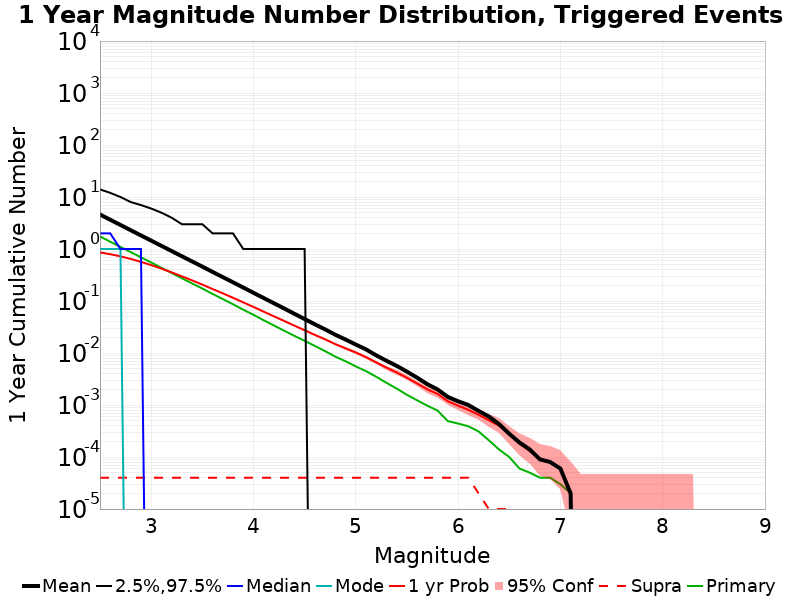

The table this chart was drawn from, first rows:
Mag, Mean, 2.5 %ile, 97.5 %ile, Median, Mode, 1 yr Probability, 1 yr Supra-Seis Prob, Primary Aftershocks Mean
2.5, 4.605, 0.0, 14.0, 2.0, 1.0, 0.8602, 4.0E-5, 1.745
2.6, 3.652, 0.0, 12.0, 2.0, 1.0, 0.7947, 4.0E-5, 1.381
2.7, 2.897, 0.0, 10.0, 1.0, 1.0, 0.7216, 4.0E-5, 1.097
2.8, 2.3, 0.0, 8.0, 1.0, 0.0, 0.6444, 4.0E-5, 0.8722
2.9, 1.824, 0.0, 7.0, 1.0, 0.0, 0.5655, 4.0E-5, 0.692
3.0, 1.451, 0.0, 6.0, 0.0, 0.0, 0.4907, 4.0E-5, 0.5513
3.1, 1.151, 0.0, 5.0, 0.0, 0.0, 0.4195, 4.0E-5, 0.4359
3.2, 0.9143, 0.0, 4.0, 0.0, 0.0, 0.3553, 4.0E-5, 0.3459
3.3, 0.7255, 0.0, 3.0, 0.0, 0.0, 0.2982, 4.0E-5, 0.2738
3.4, 0.5767, 0.0, 3.0, 0.0, 0.0, 0.2495, 4.0E-5, 0.2182
3.5, 0.4585, 0.0, 3.0, 0.0, 0.0, 0.2069, 4.0E-5, 0.1737
3.6, 0.3627, 0.0, 2.0, 0.0, 0.0, 0.1699, 4.0E-5, 0.1369
3.7, 0.288, 0.0, 2.0, 0.0, 0.0, 0.1405, 4.0E-5, 0.1089
3.8, 0.2289, 0.0, 2.0, 0.0, 0.0, 0.1153, 4.0E-5, 0.0866
3.9, 0.1815, 0.0, 1.0, 0.0, 0.0, 0.09402, 4.0E-5, 0.06811
4.0, 0.1438, 0.0, 1.0, 0.0, 0.0, 0.07694, 4.0E-5, 0.05426
4.1, 0.1141, 0.0, 1.0, 0.0, 0.0, 0.06226, 4.0E-5, 0.04263
4.2, 0.09044, 0.0, 1.0, 0.0, 0.0, 0.05077, 4.0E-5, 0.03382
4.3, 0.07187, 0.0, 1.0, 0.0, 0.0, 0.04138, 4.0E-5, 0.02685
4.4, 0.05679, 0.0, 1.0, 0.0, 0.0, 0.03358, 4.0E-5, 0.02136
4.5, 0.045, 0.0, 1.0, 0.0, 0.0, 0.02732, 4.0E-5, 0.01717
4.6, 0.03561, 0.0, 0.0, 0.0, 0.0, 0.02229, 4.0E-5, 0.01367
4.7, 0.02846, 0.0, 0.0, 0.0, 0.0, 0.0183, 4.0E-5, 0.01086
4.8, 0.02244, 0.0, 0.0, 0.0, 0.0, 0.01479, 4.0E-5, 0.00851
4.9, 0.01815, 0.0, 0.0, 0.0, 0.0, 0.01229, 4.0E-5, 0.00694
5.0, 0.01455, 0.0, 0.0, 0.0, 0.0, 0.0102, 4.0E-5, 0.00553
5.1, 0.01174, 0.0, 0.0, 0.0, 0.0, 0.00835, 4.0E-5, 0.00448
5.2, 0.009, 0.0, 0.0, 0.0, 0.0, 0.00659, 4.0E-5, 0.00349
5.3, 0.00709, 0.0, 0.0, 0.0, 0.0, 0.00524, 4.0E-5, 0.00267
5.4, 0.00565, 0.0, 0.0, 0.0, 0.0, 0.00422, 4.0E-5, 0.00207
5.5, 0.00438, 0.0, 0.0, 0.0, 0.0, 0.00334, 4.0E-5, 0.00157
5.6, 0.00335, 0.0, 0.0, 0.0, 0.0, 0.00259, 4.0E-5, 0.00123
5.7, 0.00251, 0.0, 0.0, 0.0, 0.0, 0.002, 4.0E-5, 9.7E-4
5.8, 0.00199, 0.0, 0.0, 0.0, 0.0, 0.00163, 4.0E-5, 7.8E-4
5.9, 0.00143, 0.0, 0.0, 0.0, 0.0, 0.00118, 4.0E-5, 4.9E-4
6.0, 0.00118, 0.0, 0.0, 0.0, 0.0, 9.7E-4, 4.0E-5, 4.4E-4
6.1, 0.001, 0.0, 0.0, 0.0, 0.0, 8.1E-4, 4.0E-5, 3.9E-4
6.2, 7.7E-4, 0.0, 0.0, 0.0, 0.0, 6.5E-4, 2.0E-5, 3.1E-4
6.3, 6.0E-4, 0.0, 0.0, 0.0, 0.0, 5.1E-4, 1.0E-5, 2.1E-4
6.4, 4.3E-4, 0.0, 0.0, 0.0, 0.0, 4.0E-4, 1.0E-5, 1.4E-4
6.5, 2.8E-4, 0.0, 0.0, 0.0, 0.0, 2.7E-4, 1.0E-5, 1.0E-4
6.6, 1.9E-4, 0.0, 0.0, 0.0, 0.0, 1.8E-4, 0.0, 6.0E-5
6.7, 1.4E-4, 0.0, 0.0, 0.0, 0.0, 1.3E-4, 0.0, 5.0E-5
6.8, 9.0E-5, 0.0, 0.0, 0.0, 0.0, 9.0E-5, 0.0, 4.0E-5
6.9, 8.0E-5, 0.0, 0.0, 0.0, 0.0, 8.0E-5, 0.0, 4.0E-5
7.0, 6.0E-5, 0.0, 0.0, 0.0, 0.0, 6.0E-5, 0.0, 3.0E-5
7.1, 2.0E-5, 0.0, 0.0, 0.0, 0.0, 2.0E-5, 0.0, 2.0E-5
7.2, 0.0, 0.0, 0.0, 0.0, 0.0, 0.0, 0.0, 0.0
7.3, 0.0, 0.0, 0.0, 0.0, 0.0, 0.0, 0.0, 0.0
7.4, 0.0, 0.0, 0.0, 0.0, 0.0, 0.0, 0.0, 0.0
7.5, 0.0, 0.0, 0.0, 0.0, 0.0, 0.0, 0.0, 0.0
7.6, 0.0, 0.0, 0.0, 0.0, 0.0, 0.0, 0.0, 0.0
7.7, 0.0, 0.0, 0.0, 0.0, 0.0, 0.0, 0.0, 0.0
7.8, 0.0, 0.0, 0.0, 0.0, 0.0, 0.0, 0.0, 0.0
7.9, 0.0, 0.0, 0.0, 0.0, 0.0, 0.0, 0.0, 0.0
8.0, 0.0, 0.0, 0.0, 0.0, 0.0, 0.0, 0.0, 0.0
8.1, 0.0, 0.0, 0.0, 0.0, 0.0, 0.0, 0.0, 0.0
8.2, 0.0, 0.0, 0.0, 0.0, 0.0, 0.0, 0.0, 0.0
8.3, 0.0, 0.0, 0.0, 0.0, 0.0, 0.0, 0.0, 0.0
8.4, 0.0, 0.0, 0.0, 0.0, 0.0, 0.0, 0.0, 0.0
... 6 more rows
